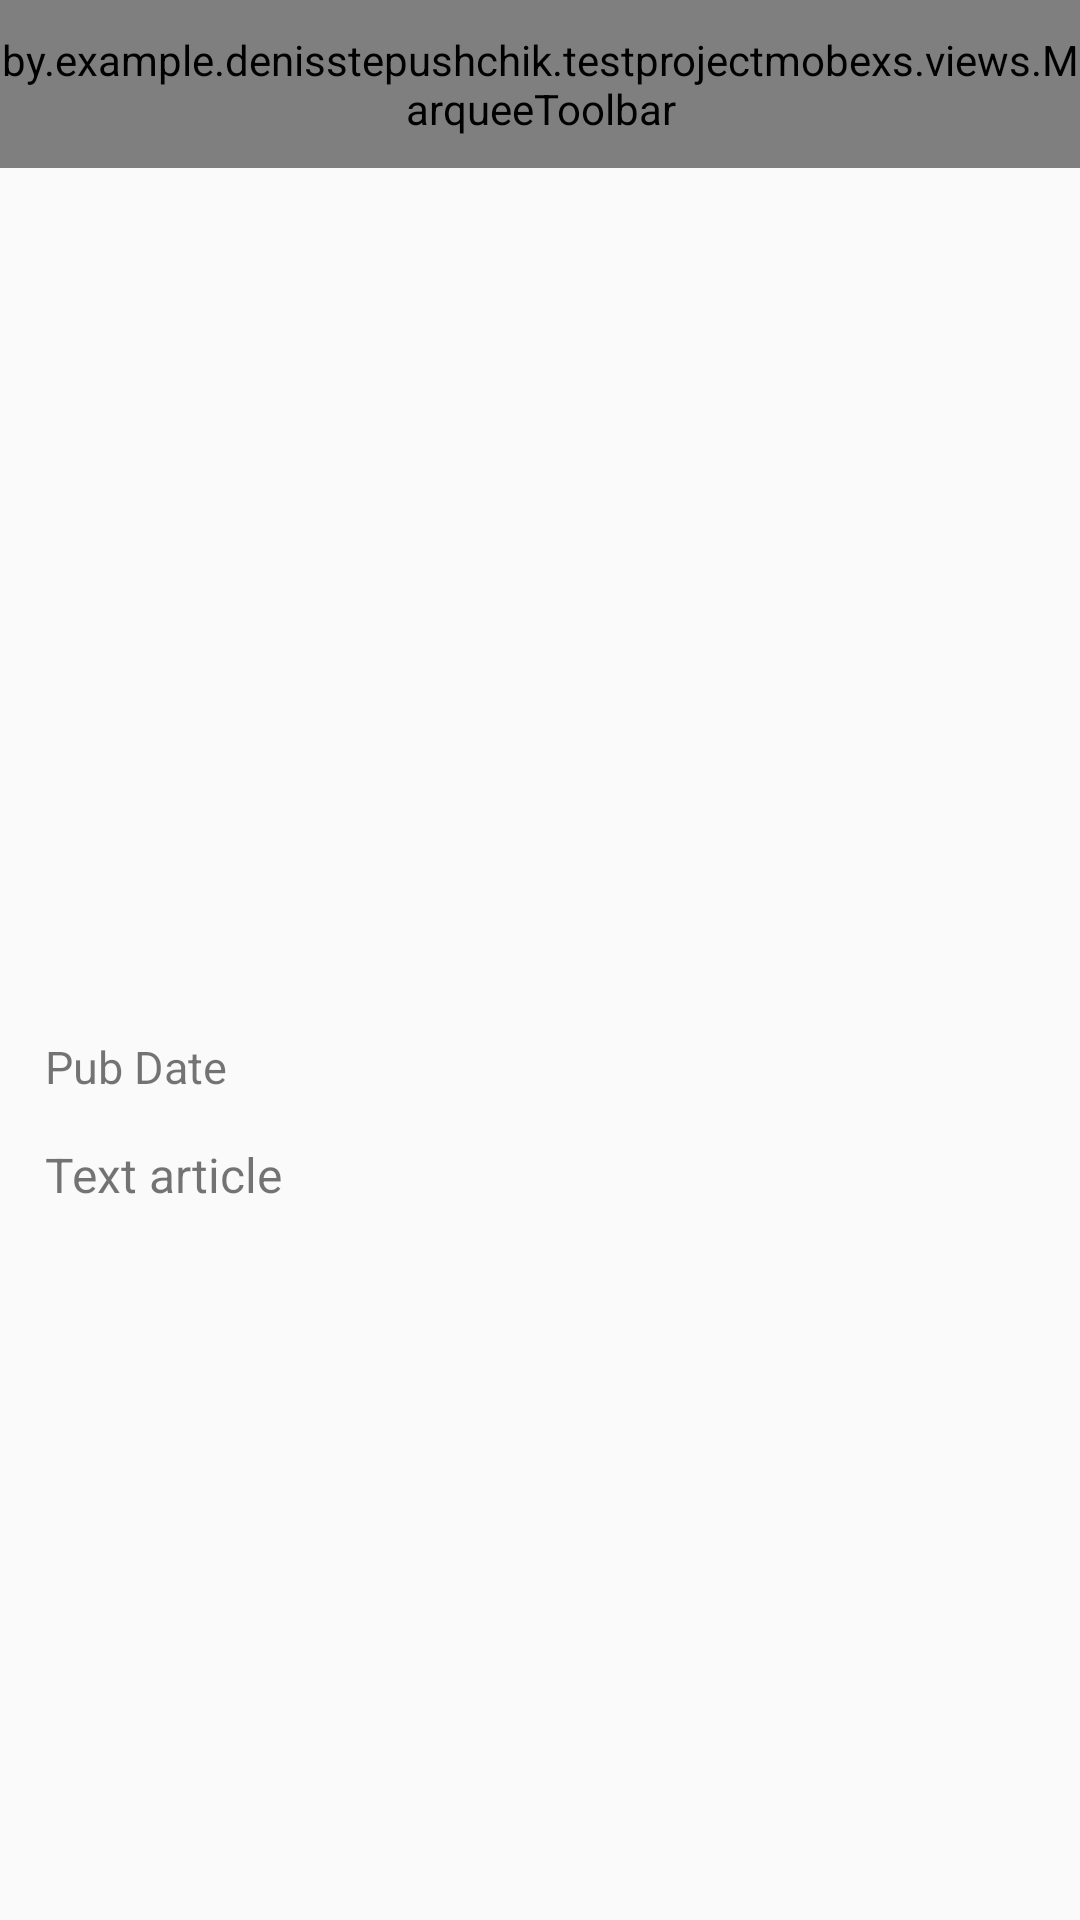

Produce the Android XML layout that renders to this screen, including the resource entries it uses.
<!-- AndroidManifest.xml: application theme AppTheme -->
<!-- res/layout/fragment_article.xml -->
<?xml version="1.0" encoding="utf-8"?>
<RelativeLayout xmlns:android="http://schemas.android.com/apk/res/android"
    xmlns:tools="http://schemas.android.com/tools"
    android:layout_width="match_parent"
    android:layout_height="match_parent">

    <include
        android:id="@+id/toolbar"
        layout="@layout/toolbar" />

    <LinearLayout
        android:layout_width="match_parent"
        android:layout_height="match_parent"
        android:layout_alignParentLeft="true"
        android:layout_alignParentStart="true"
        android:layout_below="@+id/toolbar"
        android:orientation="vertical"
        tools:context=".fragments.Article">


        <ImageView
            android:id="@+id/articleImage"
            android:layout_width="match_parent"
            android:layout_height="match_parent"
            android:layout_weight="1"
            android:scaleType="fitCenter"
            android:src="@drawable/no_image" />

        <TextView
            android:id="@+id/articlePubDate"
            android:layout_width="wrap_content"
            android:layout_height="wrap_content"
            android:layout_marginLeft="15dp"
            android:layout_marginTop="15dp"
            android:text="Pub Date"
            android:textSize="15sp" />


        <ScrollView
            android:id="@+id/scrollView"
            android:layout_width="match_parent"
            android:layout_height="match_parent"
            android:layout_weight="1"
            android:padding="15dp">

            <LinearLayout
                android:layout_width="match_parent"
                android:layout_height="wrap_content"
                android:orientation="vertical">

                <TextView
                    android:id="@+id/articleText"
                    android:layout_width="match_parent"
                    android:layout_height="wrap_content"
                    android:text="Text article"
                    android:textSize="16sp" />

                <TextView
                    android:id="@+id/articleLink"
                    android:layout_width="match_parent"
                    android:layout_height="wrap_content"
                    android:layout_marginTop="15dp"
                    android:autoLink="web"
                    android:ellipsize="end"
                    android:maxLines="1"
                    android:singleLine="true" />

            </LinearLayout>
        </ScrollView>


    </LinearLayout>

</RelativeLayout>
<!-- res/layout/toolbar.xml (included above) -->
<by.example.denisstepushchik.testprojectmobexs.views.MarqueeToolbar xmlns:android="http://schemas.android.com/apk/res/android"
    xmlns:app="http://schemas.android.com/apk/res-auto"
    android:id="@+id/toolbar"
    android:layout_width="match_parent"
    android:layout_height="?attr/actionBarSize"
    android:background="?attr/colorPrimary"
    app:titleTextAppearance="@style/Toolbar.TitleText">



</by.example.denisstepushchik.testprojectmobexs.views.MarqueeToolbar>
<!-- resources referenced by this layout -->
<resources>
  <style name="Toolbar.TitleText" parent="TextAppearance.Widget.AppCompat.Toolbar.Title">
          <item name="android:textSize">18sp</item>
          <item name="android:textColor">@color/white</item>
          
      </style>
  <style name="AppTheme" parent="Theme.AppCompat.Light.NoActionBar">
          <item name="android:windowActionBar">false</item>
          <item name="colorPrimary">#F55</item>
          <item name="colorPrimaryDark">#F88</item>
          <item name="colorControlNormal">@color/white</item>
      </style>
  <color name="white">@android:color/white</color>
</resources>
